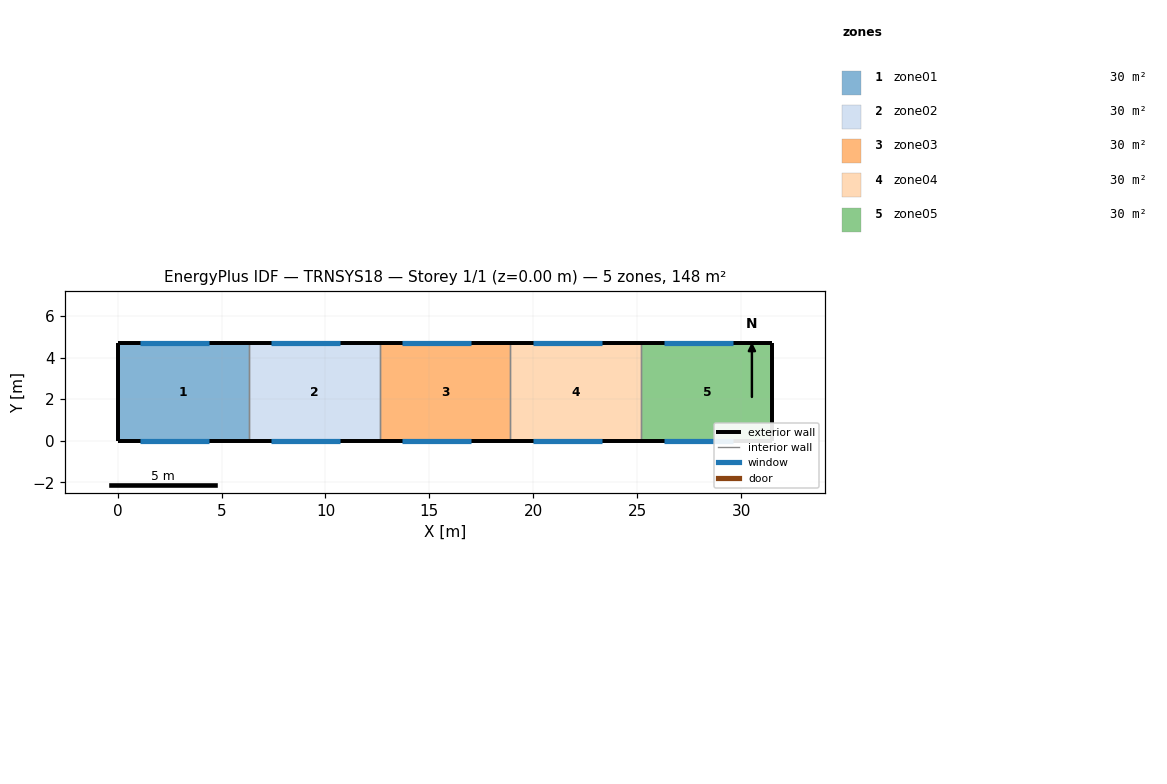
=== STOREY PLAN SPEC (per zone: floor XY polygon, exterior-wall plan segments, windows/doors) ===
zone 1: zone01  (29.6 m²)
  floor: (0.00, 0.00) (0.00, 4.70) (6.30, 4.70) (6.30, 0.00)
  exterior wall: (0.00, 4.70) – (0.00, 0.00)  [4.7 m]
  exterior wall: (6.30, 4.70) – (0.00, 4.70)  [6.3 m]
    window: (1.10, 4.70) – (4.40, 4.70)  [11.9 m²]
  exterior wall: (0.00, 0.00) – (6.30, 0.00)  [6.3 m]
    window: (1.10, 0.00) – (4.40, 0.00)  [11.9 m²]
  interior walls: 1
zone 2: zone02  (29.6 m²)
  floor: (6.30, 0.00) (6.30, 4.70) (12.60, 4.70) (12.60, 0.00)
  exterior wall: (12.60, 4.70) – (6.30, 4.70)  [6.3 m]
    window: (7.40, 4.70) – (10.70, 4.70)  [11.9 m²]
  exterior wall: (6.30, 0.00) – (12.60, 0.00)  [6.3 m]
    window: (7.40, 0.00) – (10.70, 0.00)  [11.9 m²]
  interior walls: 2
zone 3: zone03  (29.6 m²)
  floor: (12.60, 0.00) (12.60, 4.70) (18.90, 4.70) (18.90, 0.00)
  exterior wall: (18.90, 4.70) – (12.60, 4.70)  [6.3 m]
    window: (13.70, 4.70) – (17.00, 4.70)  [11.9 m²]
  exterior wall: (12.60, 0.00) – (18.90, 0.00)  [6.3 m]
    window: (13.70, 0.00) – (17.00, 0.00)  [11.9 m²]
  interior walls: 2
zone 4: zone04  (29.6 m²)
  floor: (18.90, 0.00) (18.90, 4.70) (25.20, 4.70) (25.20, 0.00)
  exterior wall: (25.20, 4.70) – (18.90, 4.70)  [6.3 m]
    window: (20.00, 4.70) – (23.30, 4.70)  [11.9 m²]
  exterior wall: (18.90, 0.00) – (25.20, 0.00)  [6.3 m]
    window: (20.00, 0.00) – (23.30, 0.00)  [11.9 m²]
  interior walls: 2
zone 5: zone05  (29.6 m²)
  floor: (25.20, 0.00) (25.20, 4.70) (31.50, 4.70) (31.50, 0.00)
  exterior wall: (31.50, 4.70) – (31.50, 0.00)  [4.7 m]
  exterior wall: (31.50, 4.70) – (25.20, 4.70)  [6.3 m]
    window: (26.30, 4.70) – (29.60, 4.70)  [11.9 m²]
  exterior wall: (25.20, 0.00) – (31.50, 0.00)  [6.3 m]
    window: (26.30, 0.00) – (29.60, 0.00)  [11.9 m²]
  interior walls: 1

=== DERIVED (storey summary) ===
Building: TRNSYS18
Storey: 1 of 1  (floor level z = 0.00 m)
Storey gross floor area: 148.1 m²
Zones on this storey: 5
  - zone01: floor 29.6 m²; exterior wall 17.3 m (107.3 m²); 2 window(s) 23.8 m²; WWR 22.2%
  - zone02: floor 29.6 m²; exterior wall 12.6 m (78.1 m²); 2 window(s) 23.8 m²; WWR 30.4%
  - zone03: floor 29.6 m²; exterior wall 12.6 m (78.1 m²); 2 window(s) 23.8 m²; WWR 30.4%
  - zone04: floor 29.6 m²; exterior wall 12.6 m (78.1 m²); 2 window(s) 23.8 m²; WWR 30.4%
  - zone05: floor 29.6 m²; exterior wall 17.3 m (107.3 m²); 2 window(s) 23.8 m²; WWR 22.2%
Zone adjacency: (none detected)